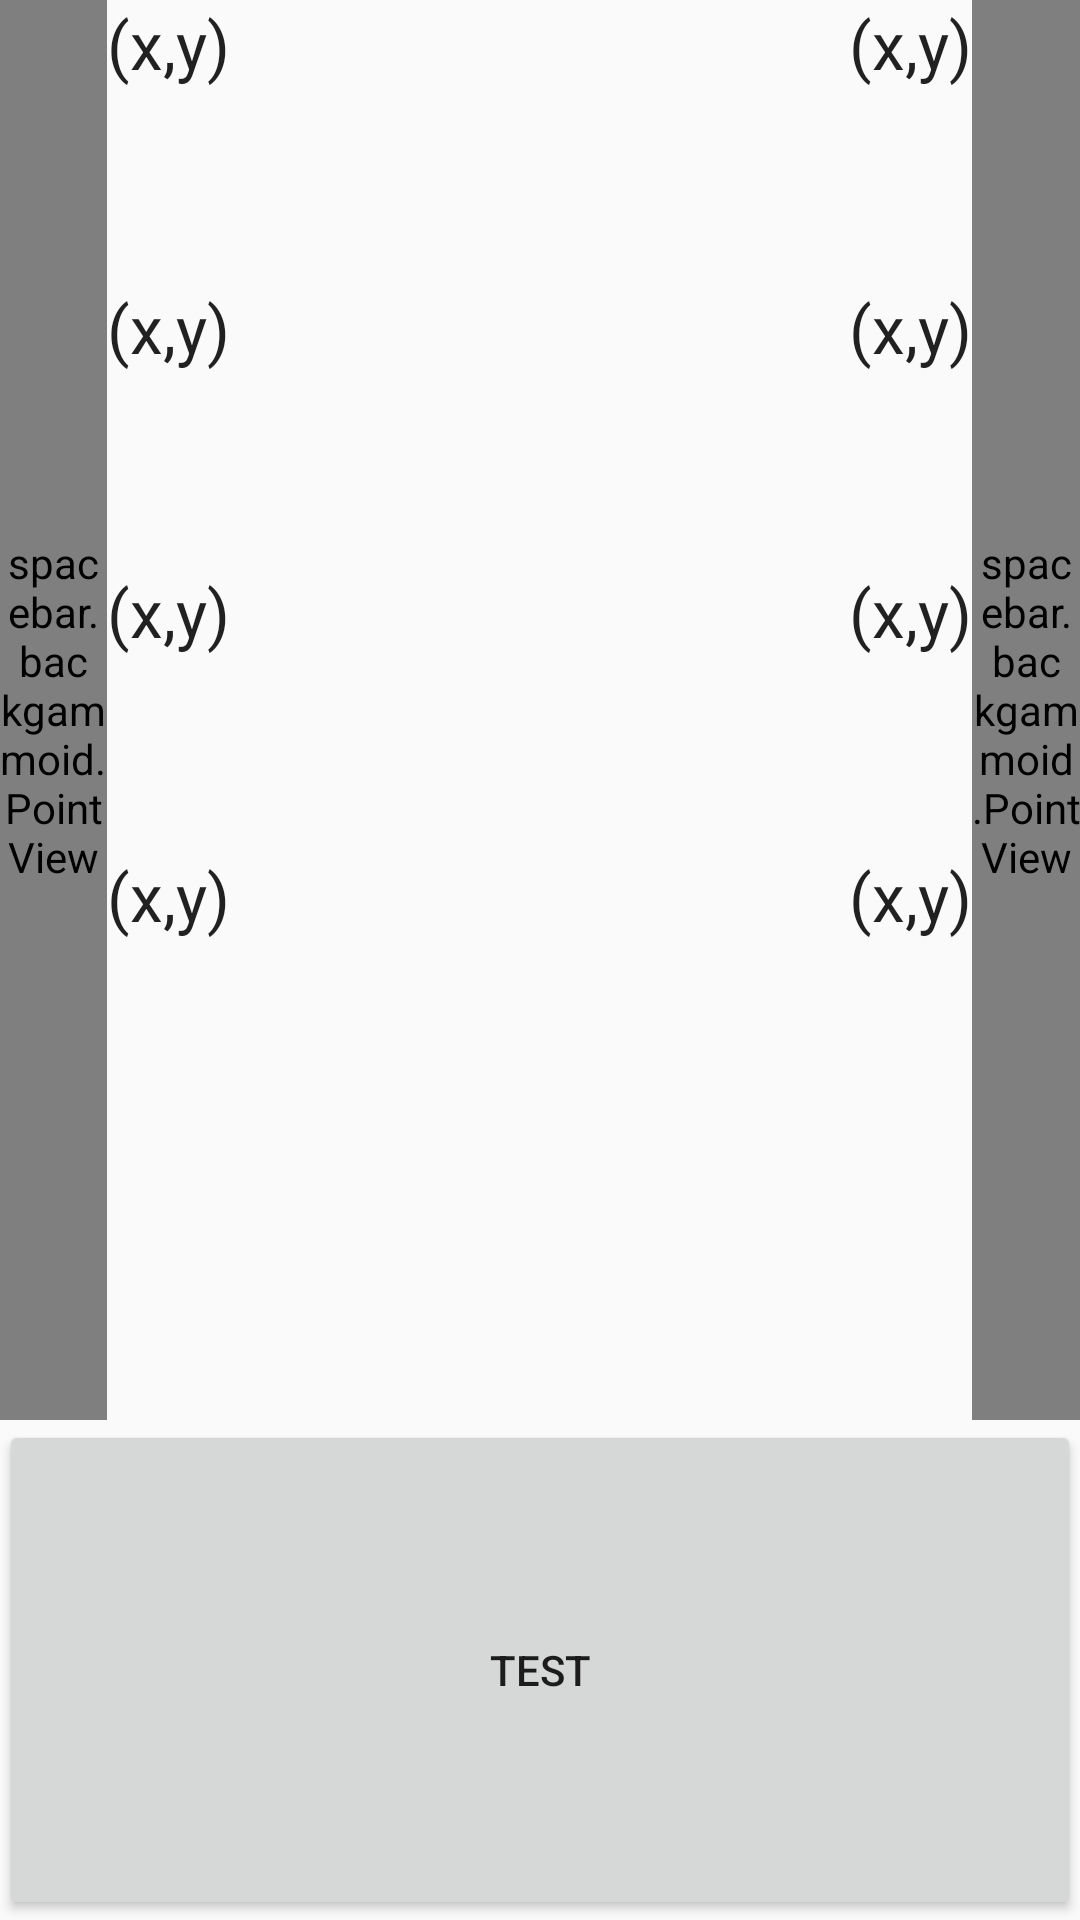

The Android layout XML behind this screen, and the referenced resources:
<!-- AndroidManifest.xml: application theme AppTheme -->
<!-- res/layout/activity_sample_dice.xml -->
<RelativeLayout xmlns:android="http://schemas.android.com/apk/res/android"
    xmlns:app="http://schemas.android.com/apk/res-auto"
    xmlns:tools="http://schemas.android.com/tools"
    android:id="@+id/test_root"
    android:layout_width="match_parent"
    android:layout_height="match_parent"
    android:paddingBottom="@dimen/activity_vertical_margin"
    android:paddingLeft="@dimen/activity_horizontal_margin"
    android:paddingRight="@dimen/activity_horizontal_margin"
    android:paddingTop="@dimen/activity_vertical_margin"
    tools:context="spacebar.backgammoid.SampleDice">

    <LinearLayout
        android:layout_width="match_parent"
        android:layout_height="match_parent"
        android:orientation="vertical"
        android:weightSum="5">

        <LinearLayout
            android:layout_width="match_parent"
            android:layout_height="0dp"
            android:layout_weight="4"
            android:orientation="horizontal"
            android:weightSum="10">

            <spacebar.backgammoid.PointView
                android:id="@+id/p1"
                android:layout_width="0dp"
                android:layout_height="match_parent"
                android:layout_weight="1"
                android:background="@drawable/black_point"
                android:clipChildren="false"
                android:focusableInTouchMode="false"
                android:orientation="vertical"
                android:weightSum="5"
                app:upsideDown="true">

                <spacebar.backgammoid.ChipView
                    android:id="@+id/c4"
                    android:layout_width="match_parent"
                    android:layout_height="0dp"
                    android:layout_weight="1"
                    app:chip_owner="p1" />

                <spacebar.backgammoid.ChipView
                    android:id="@+id/c3"
                    android:layout_width="match_parent"
                    android:layout_height="0dp"
                    android:layout_weight="1"
                    app:chip_owner="p2" />

                <spacebar.backgammoid.ChipView
                    android:id="@+id/c2"
                    android:layout_width="wrap_content"
                    android:layout_height="0dp"
                    android:layout_weight="1"
                    app:chip_owner="p1" />

                <spacebar.backgammoid.ChipView
                    android:id="@+id/c1"
                    android:layout_width="wrap_content"
                    android:layout_height="0dp"
                    android:layout_weight="1"
                    app:chip_owner="p2" />
            </spacebar.backgammoid.PointView>

            <LinearLayout
                android:id="@+id/p1t"
                android:layout_width="0dp"
                android:layout_height="match_parent"
                android:layout_weight="4"
                android:clipChildren="false"
                android:orientation="vertical"
                android:weightSum="5">

                <TextView
                    android:id="@+id/tt1"
                    android:layout_width="fill_parent"
                    android:layout_height="0dp"
                    android:layout_weight="1"
                    android:text="(x,y)"
                    android:textAppearance="?android:attr/textAppearanceLarge" />

                <TextView
                    android:id="@+id/p1t3"
                    android:layout_width="fill_parent"
                    android:layout_height="0dp"
                    android:layout_weight="1"
                    android:text="(x,y)"
                    android:textAppearance="?android:attr/textAppearanceLarge" />

                <TextView
                    android:id="@+id/p1t2"
                    android:layout_width="wrap_content"
                    android:layout_height="0dp"
                    android:layout_weight="1"
                    android:text="(x,y)"
                    android:textAppearance="?android:attr/textAppearanceLarge" />

                <TextView
                    android:id="@+id/p1t1"
                    android:layout_width="wrap_content"
                    android:layout_height="0dp"
                    android:layout_weight="1"
                    android:text="(x,y)"
                    android:textAppearance="?android:attr/textAppearanceLarge" />
            </LinearLayout>

            <LinearLayout
                android:id="@+id/p2t"
                android:layout_width="0dp"
                android:layout_height="match_parent"
                android:layout_weight="4"
                android:clipChildren="false"
                android:gravity="right"
                android:orientation="vertical"
                android:weightSum="5">

                <TextView
                    android:id="@+id/p2t4"
                    android:layout_width="wrap_content"
                    android:layout_height="0dp"
                    android:layout_weight="1"
                    android:text="(x,y)"
                    android:textAppearance="?android:attr/textAppearanceLarge" />

                <TextView
                    android:id="@+id/p2t3"
                    android:layout_width="wrap_content"
                    android:layout_height="0dp"
                    android:layout_weight="1"
                    android:text="(x,y)"
                    android:textAppearance="?android:attr/textAppearanceLarge" />

                <TextView
                    android:id="@+id/p2t2"
                    android:layout_width="wrap_content"
                    android:layout_height="0dp"
                    android:layout_gravity="right"
                    android:layout_weight="1"
                    android:text="(x,y)"
                    android:textAppearance="?android:attr/textAppearanceLarge" />

                <TextView
                    android:id="@+id/tb1"
                    android:layout_width="wrap_content"
                    android:layout_height="0dp"
                    android:layout_weight="1"
                    android:text="(x,y)"
                    android:textAppearance="?android:attr/textAppearanceLarge" />

            </LinearLayout>

            <spacebar.backgammoid.PointView
                android:id="@+id/p2"
                android:layout_width="0dp"
                android:layout_height="match_parent"
                android:layout_weight="1"
                android:background="@drawable/red_point"
                android:clipChildren="false"
                android:focusableInTouchMode="false"
                android:orientation="vertical"
                android:weightSum="5"
                app:upsideDown="true">

            </spacebar.backgammoid.PointView>
        </LinearLayout>

        <Button
            android:id="@+id/button3"
            android:layout_width="match_parent"
            android:layout_height="wrap_content"
            android:layout_gravity="center_horizontal"
            android:layout_weight="1"
            android:onClick="onTouch"
            android:text="TEST" />

    </LinearLayout>

</RelativeLayout>
<!-- resources referenced by this layout -->
<resources>
  <!-- drawable black_point: png bitmap (drawable, 839 bytes) -->
  <!-- drawable red_point: png bitmap (drawable, 898 bytes) -->
  <style name="AppTheme" parent="@style/Theme.AppCompat.Light">
          <item name="windowNoTitle">true</item>
          <item name="windowActionBar">false</item>
          <item name="android:windowFullscreen">true</item>
          <item name="android:windowContentOverlay">@null</item>
      </style>
</resources>
